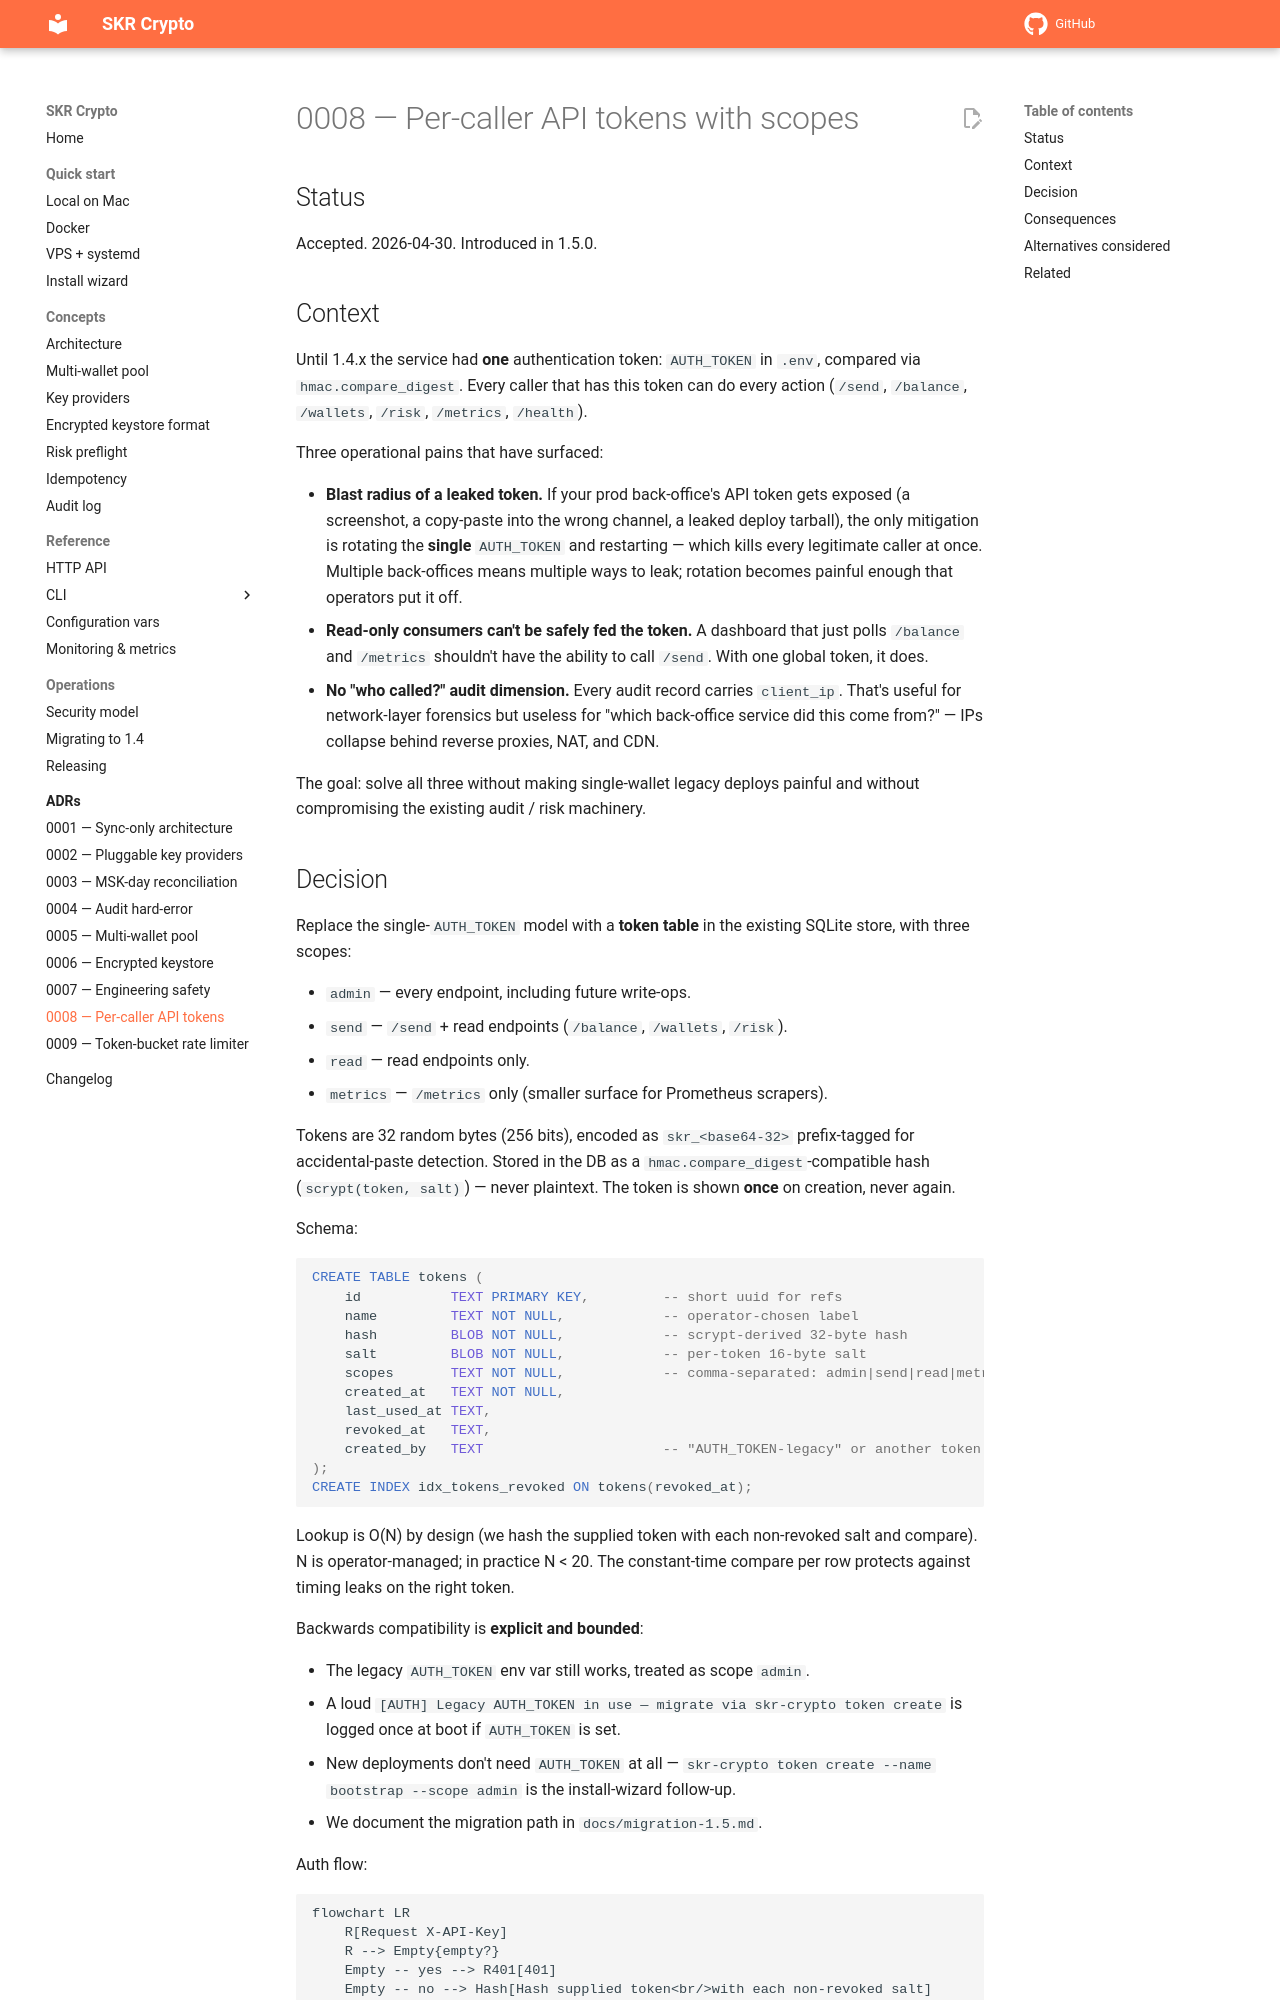

repository: vampir15551/skr-crypto · page: adr/0008-per-caller-api-tokens/index.html · generator: mkdocs

# 0008 — Per-caller API tokens with scopes

## Status

Accepted. 2026-04-30. Introduced in 1.5.0.

## Context

Until 1.4.x the service had **one** authentication token: `AUTH_TOKEN`
in `.env`, compared via `hmac.compare_digest`. Every caller that has
this token can do every action (`/send`, `/balance`, `/wallets`,
`/risk`, `/metrics`, `/health`).

Three operational pains that have surfaced:

- **Blast radius of a leaked token.** If your prod back-office's API
  token gets exposed (a screenshot, a copy-paste into the wrong
  channel, a leaked deploy tarball), the only mitigation is rotating
  the **single** `AUTH_TOKEN` and restarting — which kills every
  legitimate caller at once. Multiple back-offices means multiple
  ways to leak; rotation becomes painful enough that operators put
  it off.
- **Read-only consumers can't be safely fed the token.** A dashboard
  that just polls `/balance` and `/metrics` shouldn't have the
  ability to call `/send`. With one global token, it does.
- **No "who called?" audit dimension.** Every audit record carries
  `client_ip`. That's useful for network-layer forensics but useless
  for "which back-office service did this come from?" — IPs collapse
  behind reverse proxies, NAT, and CDN.

The goal: solve all three without making single-wallet legacy deploys
painful and without compromising the existing audit / risk machinery.
